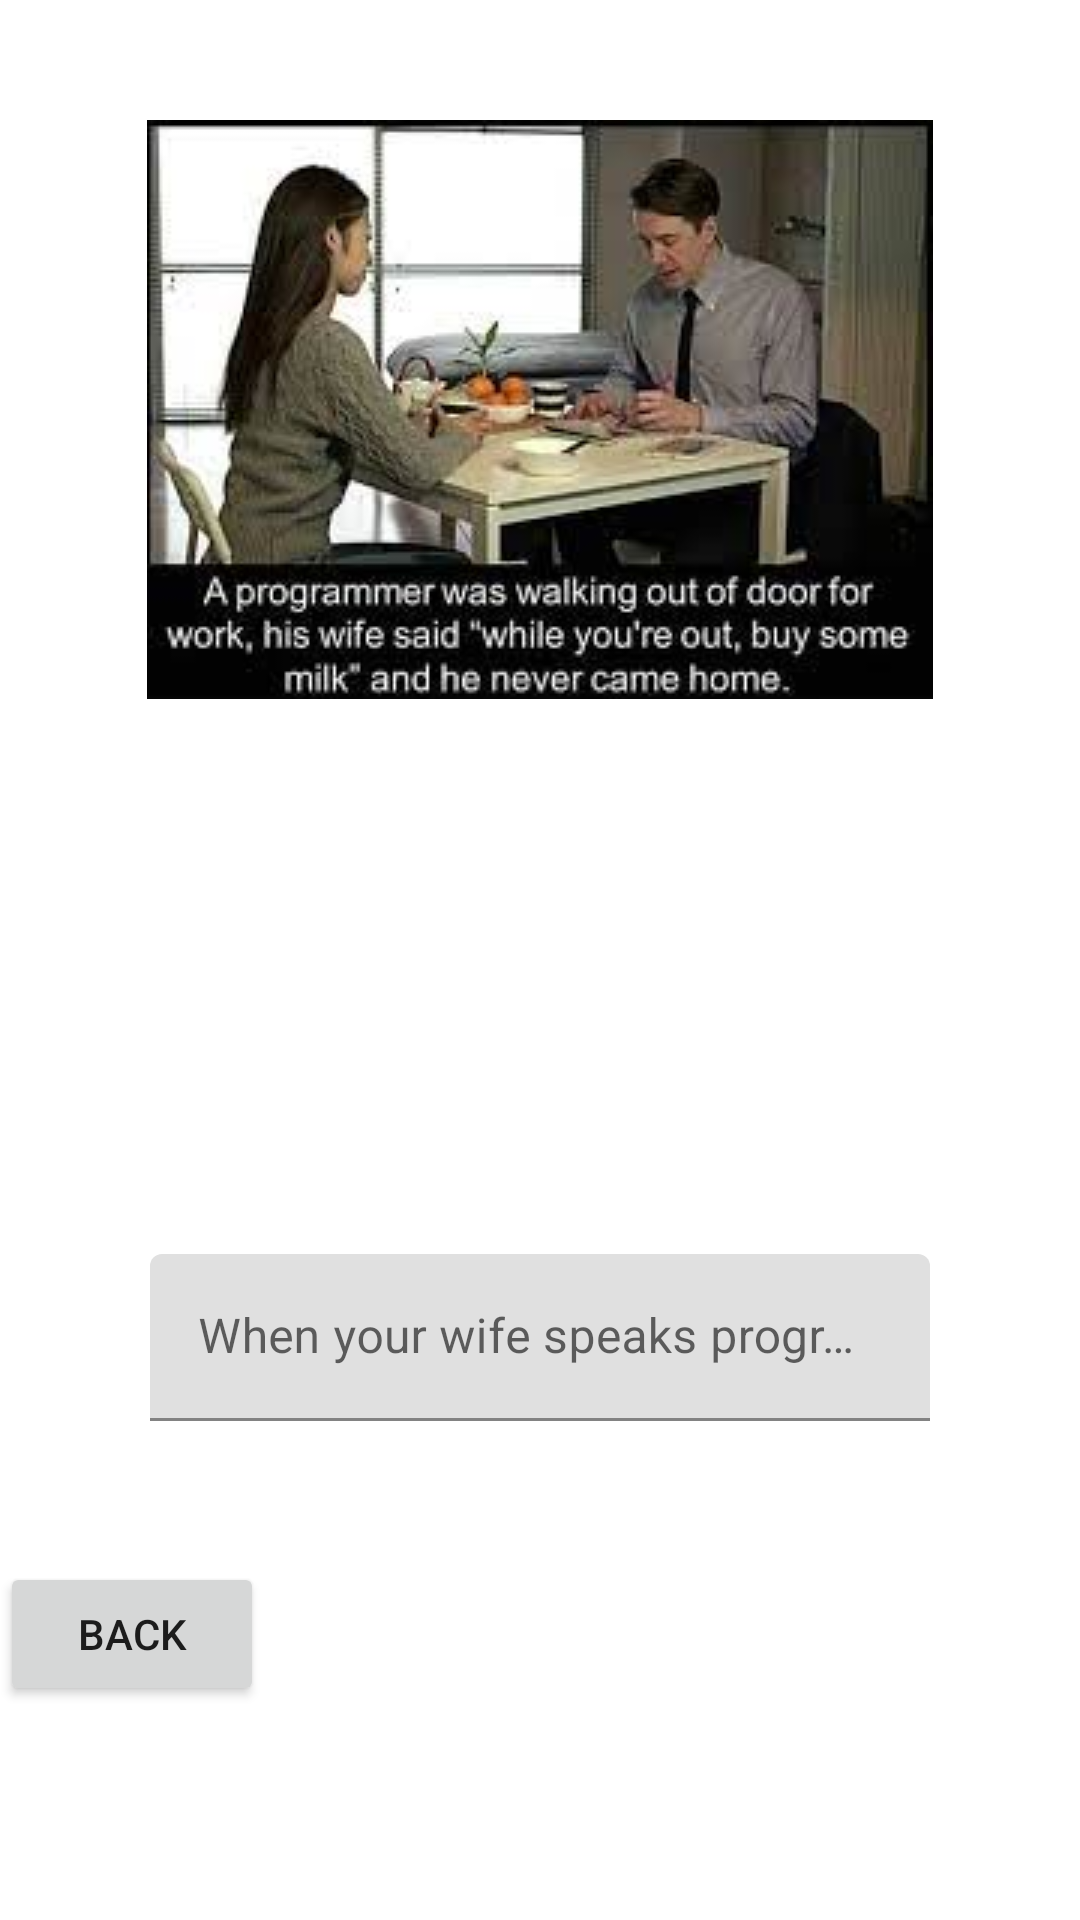

The Android layout XML behind this screen, and the referenced resources:
<!-- AndroidManifest.xml: application theme Theme.MyOwnApplication -->
<!-- res/layout/activity_meme_page_five.xml -->
<?xml version="1.0" encoding="utf-8"?>
<androidx.constraintlayout.widget.ConstraintLayout xmlns:android="http://schemas.android.com/apk/res/android"
    xmlns:app="http://schemas.android.com/apk/res-auto"
    xmlns:tools="http://schemas.android.com/tools"
    android:layout_width="match_parent"
    android:layout_height="match_parent"
    tools:context=".memePageFive">

    <ImageView
        android:id="@+id/imageView5"
        android:layout_width="0dp"
        android:layout_height="wrap_content"
        android:layout_marginStart="40dp"
        android:layout_marginTop="40dp"
        android:layout_marginEnd="40dp"
        app:layout_constraintEnd_toEndOf="parent"
        app:layout_constraintStart_toStartOf="parent"
        app:layout_constraintTop_toTopOf="parent"
        app:srcCompat="@drawable/meme5" />

    <androidx.constraintlayout.widget.Guideline
        android:id="@+id/guideline3"
        android:layout_width="wrap_content"
        android:layout_height="wrap_content"
        android:orientation="horizontal"
        app:layout_constraintGuide_begin="368dp" />

    <com.google.android.material.textfield.TextInputLayout
        android:id="@+id/tilQuotes"
        android:layout_width="0dp"
        android:layout_height="wrap_content"
        android:layout_marginStart="50dp"
        android:layout_marginTop="50dp"
        android:layout_marginEnd="50dp"
        app:layout_constraintEnd_toEndOf="parent"
        app:layout_constraintStart_toStartOf="parent"
        app:layout_constraintTop_toTopOf="@+id/guideline3">

        <com.google.android.material.textfield.TextInputEditText
            android:id="@+id/etAquote"
            android:layout_width="match_parent"
            android:layout_height="wrap_content"
            android:hint="When your wife speaks programming language" />
    </com.google.android.material.textfield.TextInputLayout>

    <Button
        android:id="@+id/btnBackP"
        android:layout_width="wrap_content"
        android:layout_height="wrap_content"
        android:layout_marginTop="47dp"
        android:drawableEnd="@drawable/ic_baseline_arrow_back_ios_24"
        android:text="Back"
        app:layout_constraintStart_toStartOf="parent"
        app:layout_constraintTop_toBottomOf="@+id/tilQuotes" />

</androidx.constraintlayout.widget.ConstraintLayout>
<!-- resources referenced by this layout -->
<resources>
  <!-- drawable meme5: jpeg bitmap (drawable, 11336 bytes) -->
  <style name="Theme.MyOwnApplication" parent="Theme.MaterialComponents.DayNight.DarkActionBar">
          
          <item name="colorPrimary">@color/purple_500</item>
          <item name="colorPrimaryVariant">@color/purple_700</item>
          <item name="colorOnPrimary">@color/white</item>
          
          <item name="colorSecondary">@color/teal_200</item>
          <item name="colorSecondaryVariant">@color/teal_700</item>
          <item name="colorOnSecondary">@color/black</item>
          
          <item name="android:statusBarColor">?attr/colorPrimaryVariant</item>
          
      </style>
  <!-- not gathered from this repository: default colours our renderer supplied (Android Studio template values) -->
  <color name="purple_500">#FF6200EE</color>
  <color name="purple_700">#FF3700B3</color>
  <color name="teal_200">#FF03DAC5</color>
  <color name="teal_700">#FF018786</color>
  <color name="black">#FF000000</color>
  <color name="white">#FFFFFFFF</color>
</resources>
